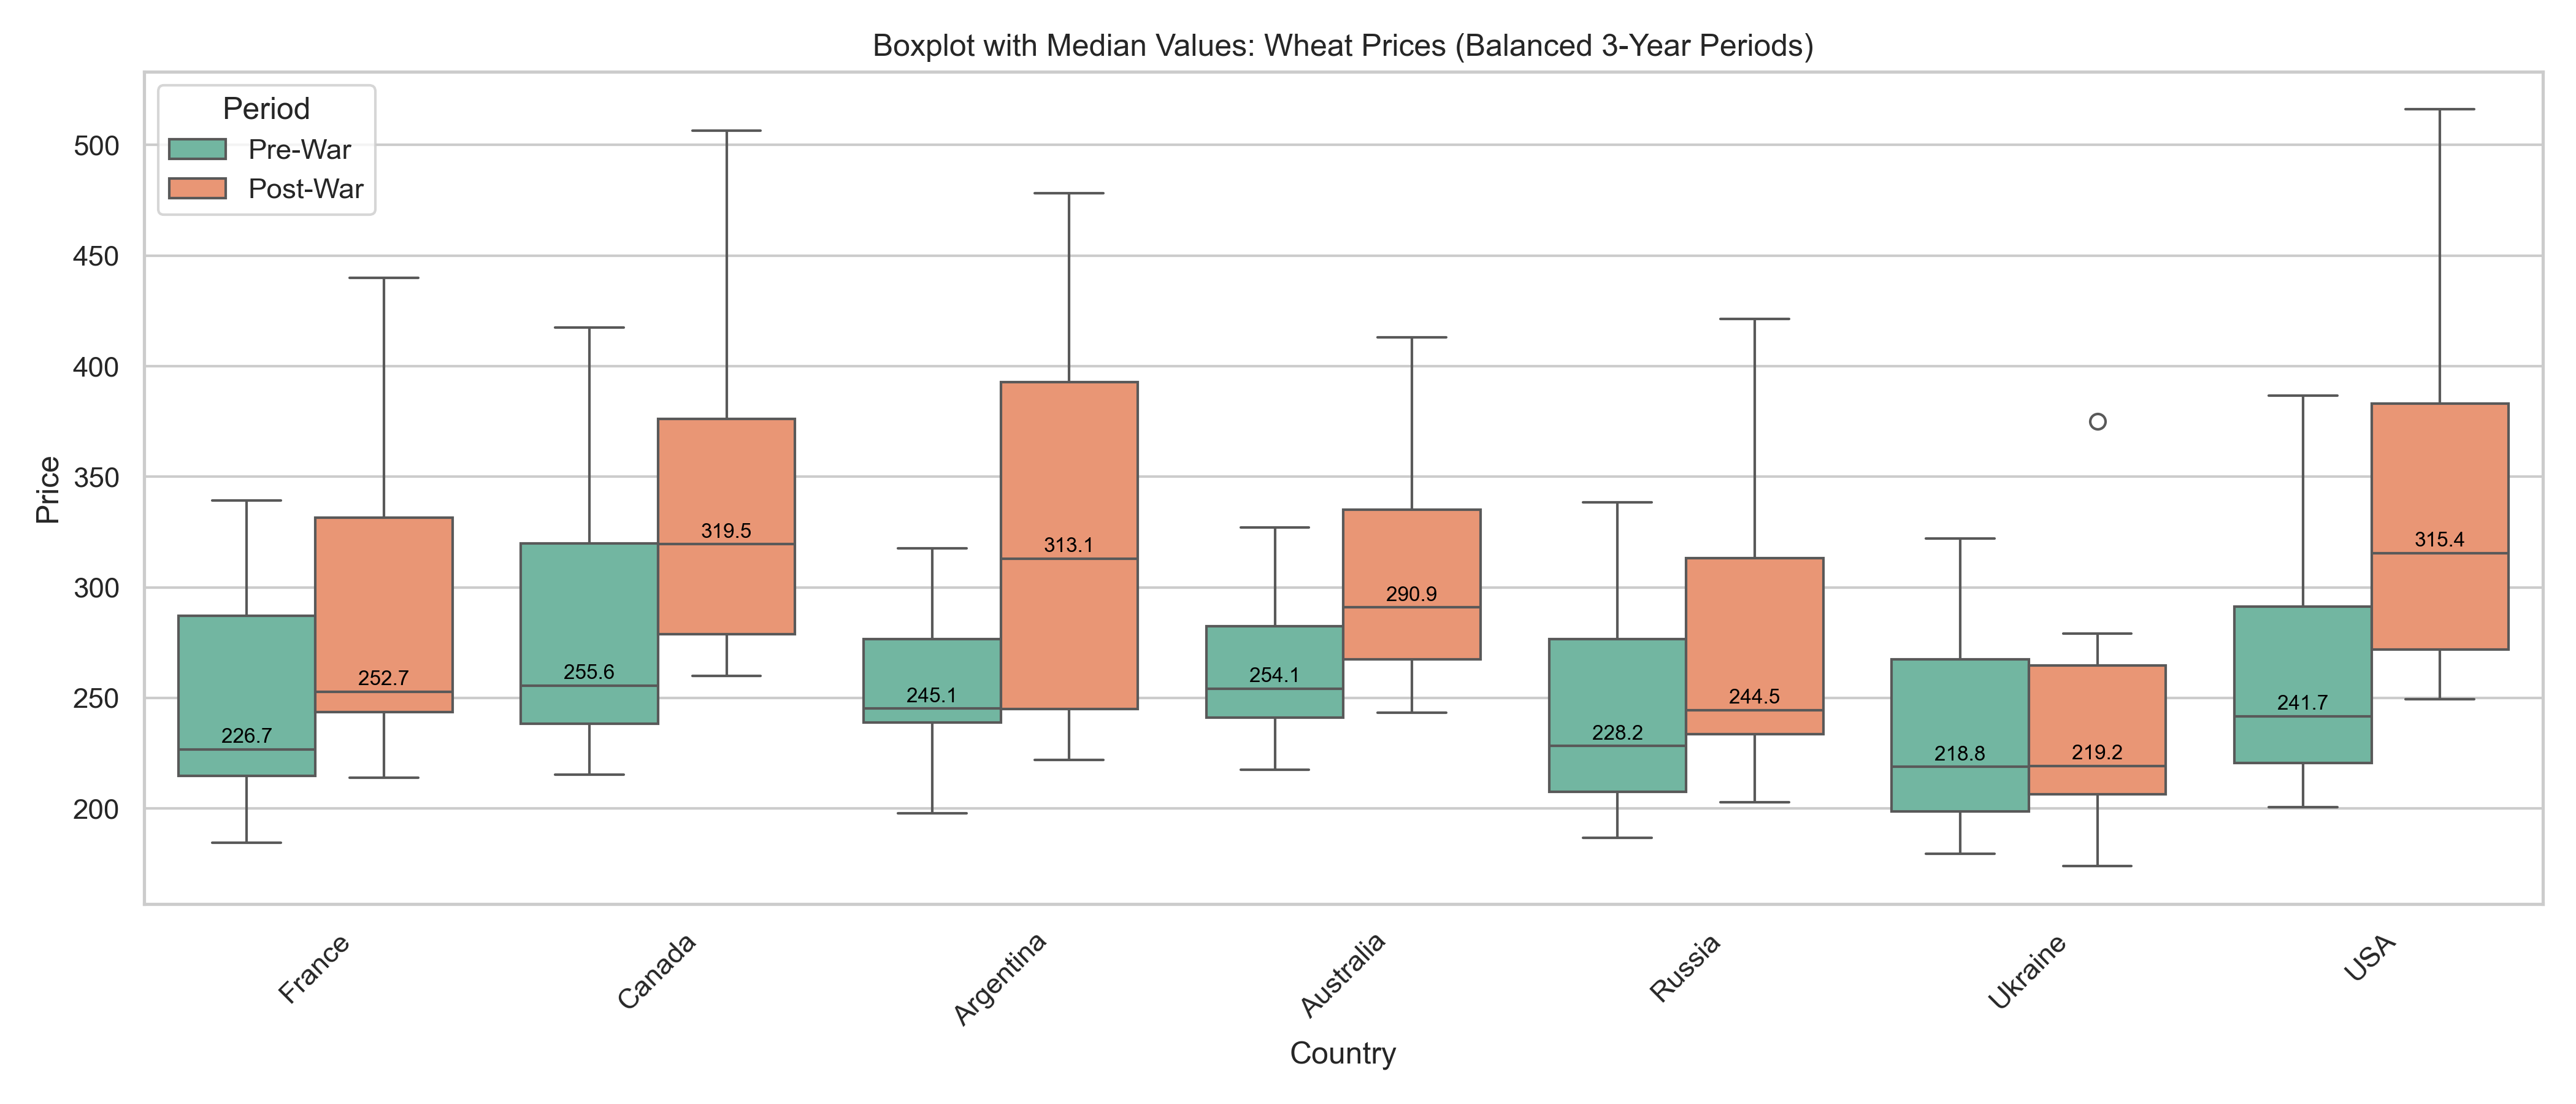

Write the Python code that produced this figure.
# -*- coding: utf-8 -*-
"""
Created on Fri Apr 11 21:22:44 2025

@author: Gandalf The Grey
"""

import pandas as pd
import matplotlib.pyplot as plt
import seaborn as sns

# Load the dataset
df = pd.read_csv("prices.csv")

# Convert 'Date' column to datetime using correct format
df["Date"] = pd.to_datetime(df["Date"], format="%d-%b-%y", errors="coerce")
df = df.dropna(subset=["Date"])

# Reshape to long format
df_long = df.melt(id_vars=["Date"], var_name="Country", value_name="Price")

# Drop missing or zero prices
df_long = df_long.dropna(subset=["Price"])
df_long = df_long[df_long["Price"] > 0]

# Label each row as Pre-War or Post-War based on cutoff
cutoff_date = pd.Timestamp("2022-02-24")
df_long["Period"] = df_long["Date"].apply(lambda x: "Pre-War" if x < cutoff_date else "Post-War")

# Create a balanced subset: 3 years before and 3 years after the war
trimmed_pre_war = df_long[(df_long["Period"] == "Pre-War") & (df_long["Date"] >= "2019-03-01")]
post_war = df_long[df_long["Period"] == "Post-War"]
balanced_df = pd.concat([trimmed_pre_war, post_war])

# Compute median prices
medians = balanced_df.groupby(["Country", "Period"])["Price"].median().reset_index()

# Plot boxplot with median annotations
plt.figure(figsize=(14, 6))
sns.set(style="whitegrid")

ax = sns.boxplot(
    data=balanced_df,
    x="Country",
    y="Price",
    hue="Period",
    palette="Set2"
)

plt.title("Boxplot with Median Values: Wheat Prices (Balanced 3-Year Periods)")
plt.xticks(rotation=45)

# Determine x-axis positions for annotation offsets
positions = {}
for i, country in enumerate(balanced_df["Country"].unique()):
    positions[country] = i

# Add annotations for medians
for index, row in medians.iterrows():
    x_offset = -0.2 if row["Period"] == "Pre-War" else 0.2
    x = positions[row["Country"]] + x_offset
    y = row["Price"]
    label = f"{y:.1f}"
    plt.text(x, y + 1, label, ha='center', va='bottom', fontsize=8, color='black')

plt.tight_layout()

# Save figure
plt.savefig("prices.png", dpi=300)